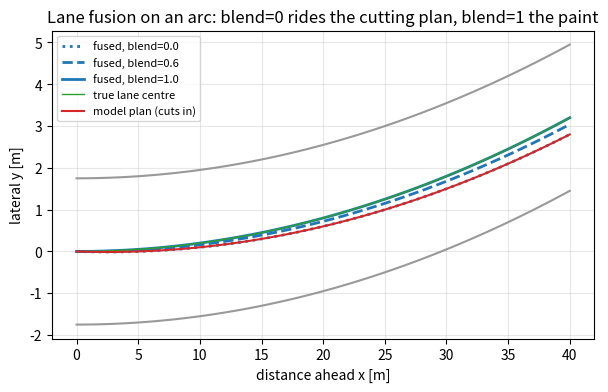

The script that saved this image: (Note: this script raises an exception after producing the figure.)
import matplotlib
matplotlib.use("Agg")
import matplotlib.pyplot as plt
import matplotlib.patches as mp
import numpy as np, pathlib

EN = pathlib.Path("/home/anatoly/atom/adas/docs/book")
def save(fig, rel):
    for tree in (EN, EN.parent/"book_ru"):
        p = tree/rel; p.parent.mkdir(parents=True, exist_ok=True)
        fig.savefig(p, dpi=130, bbox_inches="tight", facecolor="white")
    plt.close(fig)

# 1. LanePath: two lines + plan cutting the arc + fused references
fig, ax = plt.subplots(figsize=(7,4))
x = np.linspace(0,40,81); c = 0.5*0.004*x**2  # gentle left arc centre (device y right+, up=+)
L = c + 1.75; R = c - 1.75
plan = c - 0.40*(x/40)                          # plan cuts inside
for b,ls in ((0.0,":"),(0.6,"--"),(1.0,"-")):
    fused = b*c + (1-b)*plan
    ax.plot(x, fused, ls, color="tab:blue", lw=2, label=f"fused, blend={b}")
ax.plot(x, L, color="0.6"); ax.plot(x, R, color="0.6")
ax.plot(x, c, color="tab:green", lw=1, label="true lane centre")
ax.plot(x, plan, color="tab:red", lw=1.5, label="model plan (cuts in)")
ax.set_xlabel("distance ahead x [m]"); ax.set_ylabel("lateral y [m]")
ax.legend(loc="upper left", fontsize=8); ax.grid(alpha=.3)
ax.set_title("Lane fusion on an arc: blend=0 rides the cutting plan, blend=1 the paint")
save(fig, "Planner/figures/lanepath_blend.png")

# 2. Friction deadband
fig, ax = plt.subplots(figsize=(6,3.6))
err = np.linspace(-3,3,400); KP=180.0; Tsat=0.0167*15**2; Tfric=57.0; Tmax=300.0
# steady applied torque a P controller reaches = clip(KP*err) but only moves rack if |net|>Tfric
cmd = np.clip(KP*err, -Tmax, Tmax)
dead = (Tsat+Tfric)  # in cNm terms at swa~err; deadband half-width in deg:
db = dead/KP
ax.plot(err, cmd, color="tab:blue", lw=2, label="P command = kp·error")
ax.axvspan(-db, db, color="tab:red", alpha=.15)
ax.axhline(Tfric+Tsat, color="0.5", ls=":"); ax.axhline(-(Tfric+Tsat), color="0.5", ls=":")
ax.annotate("rack does not move\n(|torque| < friction+self-align)", (0,0), (0.15,120),
            fontsize=8, ha="left", color="tab:red")
ax.set_xlabel("angle error [deg]"); ax.set_ylabel("commanded torque [cNm]")
ax.set_title("P alone: a friction deadband it cannot close"); ax.grid(alpha=.3); ax.legend(fontsize=8)
save(fig, "Control/figures/friction_deadband.png")

# 3. Supercombo 6504 layout bar
fig, ax = plt.subplots(figsize=(9,1.9))
slices = [("plan\n(x,y,ψ…)",0,990,"tab:blue"),("lane\nlines",990,2154,"tab:green"),
          ("lane σ\n(log)",2154,2286,"tab:olive"),("road\nedges",2286,2418,"tab:brown"),
          ("leads",2418,2622,"tab:red"),("pose /\nodometry",5755,5875,"tab:purple"),
          ("features\nbuffer",5875,6504,"0.6")]
for name,a,b,col in slices:
    ax.add_patch(mp.Rectangle((a,0), b-a, 1, facecolor=col, alpha=.5, edgecolor="k"))
    ax.text((a+b)/2, 0.5, name, ha="center", va="center", fontsize=7)
ax.set_xlim(0,6504); ax.set_ylim(0,1); ax.set_yticks([])
ax.set_xlabel("index into the 6504-element output vector (offsets are illustrative)")
ax.set_title("Supercombo output: one flat vector, read by slice — the most misread thing in the project")
save(fig, "Vision/figures/supercombo_layout.png")

# 4. Control cascade with rates
fig, ax = plt.subplots(figsize=(9,2.4)); ax.axis("off")
boxes = [("Planner\nκ*","~24 Hz\n(vision)"),("Vehicle model\nκ*→δ","~24 Hz"),
         ("Angle PID\nδ→steer_norm","~100 Hz\n(chassis)"),("Platform\n×300, panda limit","50 Hz\n(HCA)"),
         ("EPS\nrack","car")]
xs = np.linspace(0.02,0.82,5)
for (t,r),x in zip(boxes,xs):
    ax.add_patch(mp.FancyBboxPatch((x,0.35),0.15,0.3, boxstyle="round,pad=0.01",
                 facecolor="tab:blue", alpha=.15, edgecolor="k"))
    ax.text(x+0.075,0.5,t,ha="center",va="center",fontsize=8)
    ax.text(x+0.075,0.72,r,ha="center",va="center",fontsize=7,color="0.4")
    if x<xs[-1]: ax.annotate("",(x+0.19,0.5),(x+0.15,0.5),arrowprops=dict(arrowstyle="->"))
ax.set_xlim(0,1); ax.set_ylim(0,1)
ax.set_title("The lateral cascade: each stage runs at its own rate", fontsize=10)
save(fig, "Control/figures/control_cascade.png")

# 5. HCA_01 bit-field
fig, ax = plt.subplots(figsize=(9,2.2)); ax.axis("off")
# 8 bytes, byte0=checksum, byte1: counter(low nibble)+const, byte2/3: magnitude 14b + sign + lkas
fields = [(0,8,"CRC-8\nchecksum","tab:red"),(8,4,"counter","tab:blue"),(12,4,"const","0.7"),
          (16,14,"|torque| (14 bits)","tab:green"),(30,1,"lkas","tab:olive"),(31,1,"sign","tab:orange"),
          (32,32,"… status / const …","0.85")]
for start,ln,name,col in fields:
    ax.add_patch(mp.Rectangle((start,0), ln, 1, facecolor=col, alpha=.5, edgecolor="k"))
    ax.text(start+ln/2,0.5,name,ha="center",va="center",fontsize=7)
ax.set_xlim(0,64); ax.set_ylim(-0.3,1.2)
for b in range(0,65,8):
    ax.text(b,1.12,f"bit {b}",fontsize=6,ha="center",color="0.4")
ax.set_title("HCA_01 payload: magnitude and sign split, counter + CRC the EPS checks")
save(fig, "Platform/figures/hca01_bits.png")

# 6. Pinhole + vanishing point sign
fig, axes = plt.subplots(1,2,figsize=(9,3.4))
a=axes[0]  # pinhole
a.plot([0,6],[1.5,0.2],"tab:green"); a.plot([0,6],[-1.5,-0.2],"tab:green")
a.plot([0,6],[0,0],"k--",lw=.8); a.scatter([0],[0],c="k"); a.text(0,0.15,"camera",fontsize=8)
a.text(6,0.25,"vanishing\npoint",fontsize=8,color="tab:red"); a.scatter([6],[0],c="tab:red",zorder=5)
a.set_title("Parallel road lines meet at the VP"); a.axis("equal"); a.axis("off")
b=axes[1]  # VP shifts with yaw
u=np.linspace(0,1280,50)
for yaw,col,lab in ((0,"0.5","yaw 0 → VP centre"),(1.67,"tab:blue","yaw +1.67° → VP left")):
    vp=640-yaw*17.4  # ~px/deg illustrative
    b.plot([0,vp],[720,360],col); b.plot([1280,vp],[720,360],col)
    b.scatter([vp],[360],c=col,zorder=5)
b.text(300,380,"yaw 0",fontsize=8,color="0.5"); b.text(120,400,"yaw +1.67°",fontsize=8,color="tab:blue")
b.set_xlim(0,1280); b.set_ylim(720,300); b.set_title("Camera yaw shifts the VP sideways")
b.set_xlabel("u [px]"); b.set_ylabel("v [px]")
save(fig, "Calibration/figures/pinhole_vp.png")

print("figures generated for both trees")
